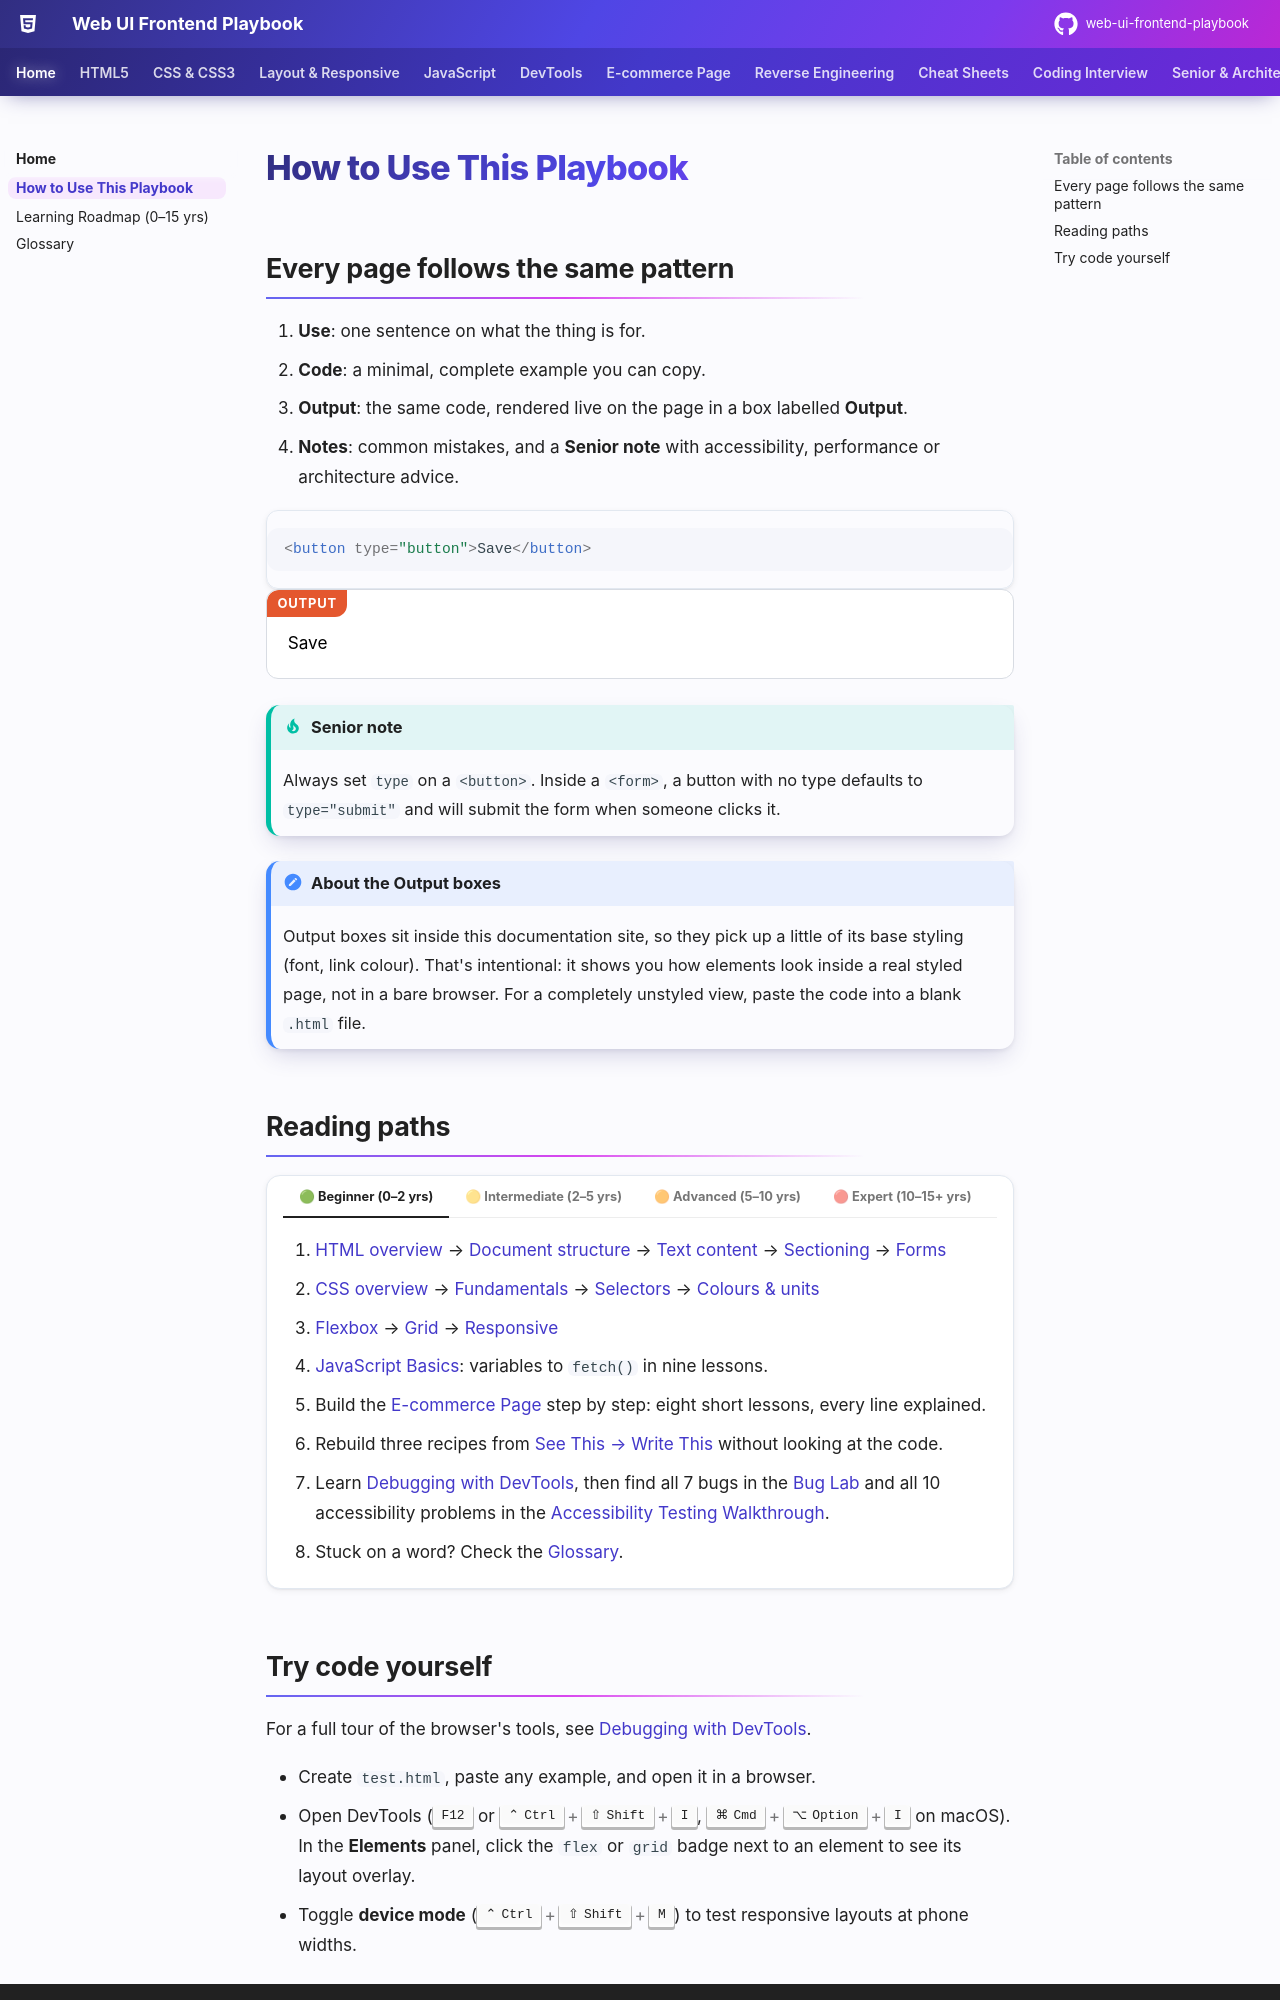

repository: khiruashish/web-ui-frontend-playbook · page: how-to-use/index.html · generator: mkdocs

# How to Use This Playbook

## Every page follows the same pattern

1. **Use**: one sentence on what the thing is for.
2. **Code**: a minimal, complete example you can copy.
3. **Output**: the same code, rendered live on the page in a box labelled **Output**.
4. **Notes**: common mistakes, and a **Senior note** with accessibility, performance or architecture advice.

```html
<button type="button">Save</button>
```

<div class="demo">
<button type="button">Save</button>
</div>

!!! tip "Senior note"
    Always set `type` on a `<button>`. Inside a `<form>`, a button with no type defaults to `type="submit"` and will submit the form when someone clicks it.

!!! note "About the Output boxes"
    Output boxes sit inside this documentation site, so they pick up a little of its base styling (font, link colour). That's intentional: it shows you how elements look inside a real styled page, not in a bare browser. For a completely unstyled view, paste the code into a blank `.html` file.

## Reading paths

=== "🟢 Beginner (0–2 yrs)"

    1. [HTML overview](html/index.md) → [Document structure](html/document-structure.md) → [Text content](html/text-content.md) → [Sectioning](html/sectioning.md) → [Forms](html/forms.md)
    2. [CSS overview](css/index.md) → [Fundamentals](css/fundamentals.md) → [Selectors](css/selectors.md) → [Colours & units](css/colors-units.md)
    3. [Flexbox](layout/flexbox.md) → [Grid](layout/grid.md) → [Responsive](layout/responsive.md)
    4. [JavaScript Basics](javascript/index.md): variables to `fetch()` in nine lessons.
    5. Build the [E-commerce Page](ecommerce/index.md) step by step: eight short lessons, every line explained.
    6. Rebuild three recipes from [See This → Write This](reverse-engineering/recipes.md) without looking at the code.
    7. Learn [Debugging with DevTools](devtools/index.md), then find all 7 bugs in the [Bug Lab](devtools/bug-lab.md) and all 10
       accessibility problems in the [Accessibility Testing Walkthrough](devtools/accessibility-testing.md).
    8. Stuck on a word? Check the [Glossary](glossary.md).

=== "🟡 Intermediate (2–5 yrs)"

    1. [Global attributes](html/global-attributes.md), [Interactive elements](html/interactive.md), [Media](html/media.md)
    2. [Positioning & stacking](css/positioning.md), [Animations](css/animations.md), [Custom properties](css/custom-properties.md)
    3. All of [Layout Patterns](layout/patterns.md); reproduce the [Layout Gallery](reverse-engineering/gallery.md) from scratch.

=== "🟠 Advanced (5–10 yrs)"

    1. [Modern CSS](css/modern-css.md): `:has()`, `@layer`, `@container`, subgrid, anchor positioning.
    2. [Accessibility](career/accessibility.md) and [Performance](career/performance.md).
    3. Read every orange and red "Senior note" across the site.

=== "🔴 Expert (10–15+ yrs)"

    1. [CSS Architecture at Scale](career/css-architecture.md).
    2. [Interview Questions](career/interview.md): use the 🔴 answers as a design-review checklist.
    3. Use the [Master Prompt](https://github.com/khiruashish/web-ui-frontend-playbook/blob/main/MASTER_PROMPT.md) to extend the playbook for your team's stack.
